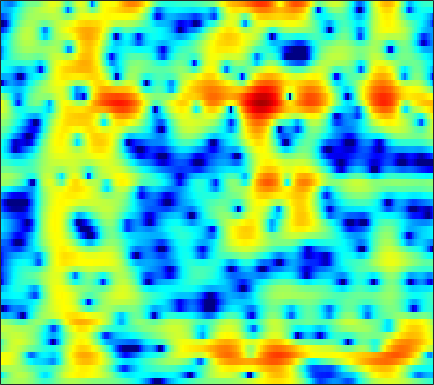

Source data for this figure (header and first rows):
-1.1596, -0.69963, -0.13075, 0.37374, 0.7044, 1.0783, 1.3509, 1.4905, 1.5905, 1.5881, 1.4744, 1.3164, 0.9995, 0.5739, 0.19098, -0.41364, -1.0785, -1.5918, -2.239, -2.7287, -2.9592, -2.9194, -2.6082, -2.069
-5.961, -4.127, -2.22, -0.7672, 0.08224, 0.9554, 1.577, 1.899, 2.151, 2.215, 2.096, 1.897, 1.476, 0.8749, 0.3011, -0.6324, -1.768, -2.752, -4.18, -5.52, -6.334, -6.274, -5.299, -3.791
0.9465, 1.135, 1.385, 1.594, 1.705, 1.779, 1.748, 1.658, 1.452, 1.146, 0.7489, 0.3912, -0.1409, -0.7071, -1.151, -1.742, -2.302, -2.678, -3.096, -3.384, -3.503, -3.453, -3.24, -2.799
4.986, 4.88, 4.682, 4.392, 4.109, 3.619, 2.983, 2.409, 1.493, 0.395, -0.8746, -1.919, -3.359, -4.701, -5.519, -6.247, -6.532, -6.592, -6.67, -6.898, -7.354, -7.889, -8.812, -9.735
4.42, 4.527, 4.585, 4.545, 4.393, 4.031, 3.421, 2.783, 1.659, 0.1251, -1.872, -3.728, -6.762, -9.994, -11.46, -10.59, -8.626, -7.406, -6.304, -5.757, -5.617, -5.775, -6.21, -6.754
-1.322, -0.1091, 1.14, 2.058, 2.548, 2.939, 3.032, 2.935, 2.598, 2.075, 1.449, 0.9498, 0.2303, -0.4327, -0.9039, -1.453, -1.945, -2.296, -2.739, -3.177, -3.646, -4.003, -4.383, -4.552
-2.474, -1.03, 0.5256, 1.66, 2.294, 2.869, 3.234, 3.381, 3.419, 3.318, 3.048, 2.739, 2.226, 1.627, 1.119, 0.3681, -0.5157, -1.289, -2.513, -4.001, -5.911, -7.724, -10.96, -16.25
0.9924, 1.336, 1.789, 2.166, 2.403, 2.62, 2.753, 2.793, 2.757, 2.615, 2.383, 2.135, 1.724, 1.207, 0.7474, 0.01766, -0.8475, -1.594, -2.739, -3.995, -5.351, -6.361, -7.622, -8.591
2.731, 2.635, 2.511, 2.393, 2.313, 2.189, 2.055, 1.934, 1.747, 1.588, 1.437, 1.335, 1.2, 0.9885, 0.7576, 0.3476, -0.2132, -0.7512, -1.672, -2.861, -4.395, -5.861, -8.278, -11.28
1.47, 1.081, 0.5739, 0.1128, -0.2167, -0.6982, -1.244, -1.677, -2.207, -2.536, -2.477, -2.162, -1.51, -0.7785, -0.2525, 0.3185, 0.691, 0.8103, 0.7371, 0.3828, -0.2483, -0.8629, -1.798, -2.713
-7.712, -8.371, -8.461, -8.181, -8.105, -8.305, -9.12, -10.22, -12.96, -18.82, -26.74, -16.71, -10.49, -6.939, -4.981, -2.988, -1.528, -0.6849, 0.1862, 0.8355, 1.34, 1.639, 1.99, 2.344
-18.96, -20.97, -17.24, -13.75, -12.18, -10.91, -10.38, -10.29, -10.42, -10.5, -10.15, -9.498, -8.222, -6.751, -5.617, -4.192, -2.894, -2.019, -0.9316, 0.05741, 0.9553, 1.558, 2.29, 2.942
-8.613, -8.805, -8.798, -8.568, -8.291, -7.851, -7.509, -7.346, -7.219, -7.046, -6.903, -6.824, -6.689, -6.386, -6.032, -5.426, -4.58, -3.774, -2.545, -1.25, 0.01636, 0.8952, 1.969, 2.893
-6.276, -6.254, -6.088, -5.859, -5.662, -5.419, -5.229, -5.165, -5.169, -5.384, -5.847, -6.39, -7.43, -9.011, -10.63, -12.84, -12.53, -10.15, -6.571, -3.609, -1.27, 0.1653, 1.734, 2.964
-8.803, -8.275, -7.37, -6.407, -5.756, -5.078, -4.536, -4.232, -4.005, -4.072, -4.381, -4.785, -5.641, -6.929, -8.032, -9.204, -8.938, -7.489, -4.911, -2.482, -0.4337, 0.8462, 2.24, 3.305
-17.46, -14.09, -11.02, -8.812, -7.503, -6.094, -5.01, -4.379, -3.765, -3.315, -3.034, -2.926, -2.859, -2.785, -2.685, -2.447, -1.977, -1.466, -0.6127, 0.3429, 1.312, 2.006, 2.82, 3.453
-14.35, -13.01, -11.04, -9.248, -8.048, -6.645, -5.45, -4.724, -3.93, -3.274, -2.779, -2.496, -2.171, -1.863, -1.647, -1.322, -0.8945, -0.5026, 0.09907, 0.7965, 1.534, 2.079, 2.743, 3.303
-13.33, -12.13, -10.56, -9.061, -8.024, -6.777, -5.739, -5.057, -4.318, -3.754, -3.386, -3.197, -3.067, -3.076, -3.131, -3.176, -3.091, -2.878, -2.274, -1.326, -0.1688, 0.7337, 1.879, 2.874
-15.35, -13.42, -11.37, -9.736, -8.71, -7.539, -6.641, -6.085, -5.461, -5.064, -4.849, -4.816, -5.041, -5.658, -6.413, -7.983, -10.42, -12.43, -12.07, -8.049, -4.291, -2.042, 0.3522, 2.171
-14.7, -13.5, -12.13, -10.99, -10.33, -9.64, -9.054, -8.673, -8.234, -7.809, -7.407, -7.214, -7.098, -7.208, -7.535, -8.397, -9.498, -10.1, -9.421, -6.867, -3.92, -1.938, 0.3185, 2.128
-13.48, -12.89, -12.46, -12.33, -12.47, -12.91, -13.39, -13.7, -13.76, -13.01, -11.75, -10.73, -9.381, -8.14, -7.351, -6.361, -5.382, -4.619, -3.451, -2.112, -0.6854, 0.3927, 1.736, 2.917
-11.2, -11.25, -11.6, -12.46, -13.4, -15.38, -18.77, -22.96, -40.35, -23.98, -17.52, -14.57, -11.57, -9.29, -7.822, -5.997, -4.359, -3.204, -1.727, -0.3407, 0.9357, 1.817, 2.858, 3.714
-8.207, -8.648, -9.393, -10.4, -11.29, -12.67, -14.19, -15.18, -15.96, -15.73, -14.74, -13.7, -12.02, -10.22, -8.735, -6.671, -4.689, -3.235, -1.422, 0.1803, 1.595, 2.502, 3.508, 4.277
-6.147, -6.666, -7.461, -8.313, -9.082, -10.09, -11.15, -12.02, -13.06, -14.31, -15.63, -16.45, -17.02, -15.37, -12.92, -9.466, -6.34, -4.265, -1.868, 0.1406, 1.798, 2.822, 3.902, 4.67
-6.279, -6.804, -7.581, -8.416, -9.088, -10.05, -11.06, -11.91, -13.12, -14.61, -16.49, -18.46, -21.08, -19.04, -15.19, -10.64, -7.017, -4.696, -2.118, 0.03917, 1.782, 2.858, 3.997, 4.775
-8.772, -9.361, -10.29, -11.33, -12, -12.93, -13.65, -14.06, -14.64, -14.83, -14.89, -14.61, -13.6, -12.14, -10.6, -8.339, -5.947, -4.198, -2.057, -0.1407, 1.501, 2.54, 3.67, 4.493
-12.11, -13.18, -14.99, -17.02, -18.45, -19.62, -19.97, -20, -19.92, -19.9, -19.33, -18.16, -15.96, -13.29, -11.25, -8.697, -6.219, -4.529, -2.462, -0.6295, 0.9545, 1.982, 3.119, 4.02
-13.02, -14.71, -17.91, -23.32, -30.47, -33.98, -26.29, -24.86, -24.8, -28.28, -41.62, -30.46, -20.92, -15.63, -12.71, -9.525, -6.809, -5.055, -2.953, -1.138, 0.4416, 1.462, 2.625, 3.563
-9.209, -10.17, -11.69, -13.33, -14.4, -15.42, -15.99, -16.26, -16.57, -16.76, -16.56, -15.87, -14.28, -12.26, -10.67, -8.544, -6.394, -4.888, -2.935, -1.189, 0.3534, 1.344, 2.456, 3.328
-3.62, -3.946, -4.521, -5.15, -5.686, -6.301, -6.945, -7.287, -7.862, -8.365, -8.971, -9.28, -9.837, -10.05, -9.925, -8.772, -6.766, -4.981, -2.675, -0.6528, 0.9758, 1.944, 2.902, 3.511
1.027, 1.063, 0.9586, 0.7111, 0.4548, 0.01753, -0.4901, -0.9772, -1.708, -2.653, -3.849, -5.112, -7.464, -11.76, -18.51, -19.1, -9.001, -5.098, -1.639, 0.7488, 2.375, 3.18, 3.755, 3.758
1.244, 1.413, 1.495, 1.421, 1.297, 1.005, 0.6298, 0.2672, -0.2754, -0.937, -1.713, -2.369, -3.275, -4.042, -4.327, -3.923, -2.774, -1.595, -0.05319, 1.262, 2.225, 2.677, 2.875, 2.554
-0.75, -0.6578, -0.6442, -0.7462, -0.8679, -1.087, -1.347, -1.535, -1.794, -2.038, -2.254, -2.36, -2.429, -2.32, -2.151, -1.709, -1.12, -0.5705, 0.1752, 0.8884, 1.464, 1.79, 2.033, 2.045
-2.486, -2.596, -2.856, -3.188, -3.477, -3.826, -4.124, -4.271, -4.384, -4.346, -4.175, -3.972, -3.601, -3.128, -2.701, -2.066, -1.348, -0.8064, -0.06807, 0.6338, 1.268, 1.679, 2.128, 2.458
-3.893, -4.318, -5.071, -5.991, -6.752, -7.733, -8.464, -8.766, -8.733, -8.33, -7.677, -7.122, -6.276, -5.393, -4.647, -3.64, -2.566, -1.781, -0.7376, 0.2391, 1.147, 1.747, 2.452, 3.033
-4.664, -5.42, -6.856, -8.89, -10.92, -14.42, -18.28, -19.16, -16.87, -14.48, -12.76, -11.79, -10.59, -9.301, -8.218, -6.612, -4.946, -3.678, -2.086, -0.6089, 0.7089, 1.595, 2.618, 3.468
-4.06, -4.79, -6.23, -8.335, -10.33, -13.69, -17.11, -18.28, -17.51, -16.52, -16.62, -17.08, -18.14, -17.36, -15.33, -11.82, -8.718, -6.602, -4.169, -2.057, -0.2427, 0.9679, 2.356, 3.5
-2.411, -2.855, -3.759, -5.001, -6.054, -7.61, -9.164, -10.25, -11.74, -13.37, -15.5, -17.73, -21.32, -22.04, -19.21, -14.99, -11.63, -9.343, -6.597, -4.105, -1.875, -0.3923, 1.354, 2.793
-0.7145, -0.9777, -1.564, -2.335, -3.076, -4.139, -5.31, -6.34, -7.703, -9.222, -10.84, -11.98, -13.6, -14.83, -15.65, -16.03, -15.06, -13.3, -10.11, -6.931, -4.119, -2.298, -0.2163, 1.521
0.7541, 0.5591, 0.1068, -0.5109, -1.114, -2.025, -3.038, -3.899, -4.995, -6.259, -7.678, -8.755, -10.57, -12.93, -15.2, -20.35, -25.03, -18.46, -12.42, -8.376, -5.356, -3.536, -1.498, 0.2736
2.177, 1.902, 1.36, 0.6081, -0.03967, -0.9713, -1.994, -2.669, -3.626, -4.513, -5.266, -5.944, -6.728, -7.582, -8.207, -8.749, -8.792, -8.296, -7.284, -6.076, -4.83, -3.942, -2.684, -1.284
3.776, 3.24, 2.304, 1.121, 0.1343, -1.281, -2.692, -3.586, -4.452, -4.663, -4.463, -4.248, -3.907, -3.614, -3.53, -3.412, -3.317, -3.417, -3.613, -4.187, -5.258, -6.247, -7.198, -6.007
4.298, 3.459, 2.08, 0.3802, -1.159, -3.896, -7.635, -11.57, -14.55, -10.47, -6.865, -4.809, -3.03, -1.779, -1.082, -0.5277, -0.2884, -0.3538, -0.804, -1.794, -3.614, -5.726, -9.144, -7.772
1.31, 0.3738, -0.9134, -2.348, -3.651, -5.706, -7.949, -9.593, -10.6, -9.185, -7.01, -5.392, -3.587, -2.186, -1.29, -0.4275, 0.12, 0.4326, 0.5697, 0.5334, 0.4077, 0.3321, 0.4134, 0.8861
-5.016, -5.681, -6.017, -6.211, -6.535, -7.009, -7.511, -7.937, -7.928, -7.52, -6.74, -5.886, -4.643, -3.425, -2.597, -1.579, -0.7213, -0.1731, 0.4647, 0.9989, 1.494, 1.865, 2.388, 2.901
-28.74, -16.9, -11.88, -9.929, -9.278, -9.26, -9.974, -10.58, -11.37, -11.47, -10.29, -9.069, -7.26, -5.607, -4.614, -3.437, -2.431, -1.815, -0.9643, -0.1234, 0.7386, 1.409, 2.299, 3.128
-8.248, -8.665, -8.581, -8.488, -8.683, -9.559, -11.33, -13.54, -19.38, -37.18, -17.34, -13.04, -9.533, -7.43, -6.427, -5.649, -5.268, -5.075, -4.635, -3.637, -2.121, -0.848, 0.8018, 2.292
-4.108, -4.591, -5.053, -5.453, -5.86, -6.513, -7.349, -8.152, -9.016, -9.29, -8.604, -7.805, -6.827, -6.239, -6.139, -6.765, -8.521, -10.89, -16.54, -14.44, -7.642, -4.287, -1.078, 1.231
-4.703, -4.64, -4.379, -4.087, -3.916, -3.76, -3.665, -3.634, -3.587, -3.467, -3.297, -3.171, -3.105, -3.192, -3.446, -4.156, -5.242, -6.231, -7.115, -6.389, -4.249, -2.463, -0.3335, 1.38
-9.834, -7.915, -5.923, -4.425, -3.538, -2.604, -1.899, -1.465, -1.038, -0.6948, -0.4743, -0.3475, -0.279, -0.3365, -0.4572, -0.6593, -0.8707, -0.999, -0.9746, -0.6737, -0.1065, 0.4366, 1.201, 1.897
-10.69, -8.585, -6.292, -4.493, -3.399, -2.185, -1.188, -0.5615, 0.1179, 0.6272, 0.9972, 1.181, 1.319, 1.322, 1.26, 1.123, 0.946, 0.8438, 0.7442, 0.742, 0.8549, 1.016, 1.293, 1.569
-7.177, -6.466, -5.316, -4.07, -3.137, -1.956, -0.8771, -0.1827, 0.6387, 1.272, 1.74, 1.952, 2.074, 2.024, 1.872, 1.502, 0.9938, 0.5572, -0.03814, -0.5196, -0.7317, -0.6617, -0.2944, 0.2395
-7.936, -7.363, -6.294, -4.97, -3.872, -2.422, -1.109, -0.2326, 0.7823, 1.586, 2.145, 2.409, 2.53, 2.385, 2.074, 1.364, 0.2658, -0.8949, -2.902, -5.363, -7.22, -6.846, -4.548, -2.168
-14.12, -13.65, -11.57, -8.835, -6.88, -4.573, -2.628, -1.372, -0.04559, 0.995, 1.728, 2.11, 2.357, 2.28, 2.001, 1.31, 0.1458, -1.087, -3.469, -6.946, -10.55, -9.737, -5.678, -2.447
-24.11, -26.89, -18.14, -12.57, -9.69, -6.781, -4.511, -3.127, -1.638, -0.4581, 0.455, 0.9608, 1.413, 1.607, 1.598, 1.362, 0.9025, 0.4422, -0.2487, -0.8647, -1.141, -1.02, -0.4572, 0.3505
-12.58, -12.39, -11.37, -9.816, -8.533, -6.805, -5.207, -4.13, -2.779, -1.635, -0.6554, -0.07823, 0.547, 1.01, 1.246, 1.425, 1.507, 1.499, 1.503, 1.53, 1.599, 1.702, 1.882, 2.062
-8.598, -8.736, -8.677, -8.31, -7.87, -7.05, -5.994, -5.114, -3.856, -2.658, -1.6, -0.9078, -0.1488, 0.4427, 0.78, 1.155, 1.464, 1.692, 1.99, 2.313, 2.641, 2.866, 3.096, 3.191
-8.308, -8.891, -9.659, -10.34, -10.62, -10.45, -9.403, -8.151, -6.306, -4.528, -3.092, -2.18, -1.333, -0.836, -0.6283, -0.4702, -0.3329, -0.08184, 0.4449, 1.217, 2.12, 2.76, 3.467, 3.931
